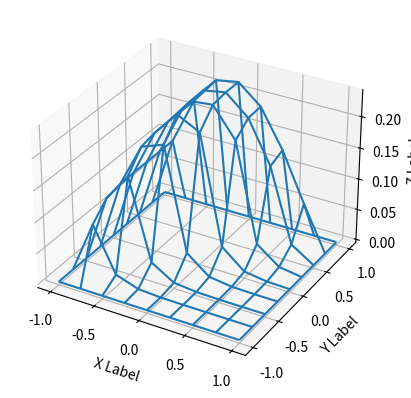

Write Python code to recreate this figure.
import os
import numpy as np
from math import *
import matplotlib.pyplot as plt
from mpl_toolkits.mplot3d import Axes3D

def power(number):
	return number*number	

def thomasAlgo(a,b,c,d):
	n=len(d)
	c_=np.zeros(n)
	d_=np.zeros(n)
	y=np.zeros(n)
	c_[1]=c[1]/b[1]
	d_[1]=d[1]/b[1]

	for i in range(2,n):
		c_[i]=c[i]/(b[i]-a[i]*c_[i-1])
		d_[i]=(d[i]-a[i]*d_[i-1])/(b[i]-a[i]*c_[i-1])

	y[n-1]=d_[n-1]
	for i in range(n-2,0,-1):
		y[i]=d_[i]-c_[i]*y[i+1]

	return y

def step1(C,dx,dt,dy,n,m):

	a=np.zeros(n,dtype=np.float32)
	b=np.zeros(n,dtype=np.float32)
	c=np.zeros(n,dtype=np.float32)
	d=np.zeros(n,dtype=np.float32)

	for j in range(1,m):
		print	
		a=[(-1/(2*power(dx))) for i in range(n)]
		b=[(1/(power(dx))+1/dt) for i in range(n)]
		c=[(-1/(2*power(dx))) for i in range(n)]
		for i in range(n):
			d[i]=(C[i][j]/dt + (C[i][j+1]-2*C[i][j]+C[i][j-1])/(2*(dy**2)))
		y=thomasAlgo(a,b,c,d)	
		for i in range(1,len(y),1):
			C[i][j]=y[i]
		C[0][j]=0.0
		C[n][j]=0.0
	C[0][m]=0
	C[n][m]=0

def step2(C,dx,dt,dy,n,m):
	a=np.zeros(n,dtype=np.float32)
	b=np.zeros(n,dtype=np.float32)
	c=np.zeros(n,dtype=np.float32)
	d=np.zeros(n,dtype=np.float32)

	for i in range(1,n):	
		a=[(-1/(2*power(dy))) for j in range(m)]
		b=[(1/(power(dy))+1/dt) for j in range(m)]
		c=[(-1/(2*power(dy))) for j in range(m)]
		for j in range(m):
			d[i]=(C[i][j]/dt + (C[i+1][j]-2*C[i][j]+C[i-1][j])/(2*(dx**2)))
		y=thomasAlgo(a,b,c,d)	
		for j in range(1,len(y),1):
			C[i][j]=y[j]
		C[i][0]=0.0
		C[i][m]=0.0
	C[n][m]=0
	C[n][0]=0



def main():
	dx=0.25
	dy=0.25
	dt=dx*dx/2
	a=-1.0
	b=1.0
	n=int((b-a)/dx)
	m=int((b-a)/dy)
	C=np.zeros((n+1,m+1),dtype=np.float32)
	for i in range(n+1):
		C[i][0]=0.0
		for j in range(1,m):
			C[i][j]=cos(pi*(-1+i*dx)/2)*cos(pi*(-1+j*dy)/2)
		C[i][m]=0.0
	
	step1(C,dx,dt,dy,n,m)
	step2(C,dx,dt,dy,n,m)
	x=[-1+i*dx for i in range(n+1)]
	x=np.asarray(x)
	y=[-1+j*dy for j in range(m+1)]
	y=np.asarray(y)
	X,Y=np.meshgrid(x,y)
	Z=C.reshape(X.shape)
	fig = plt.figure()
	ax = fig.add_subplot(111, projection='3d') 
	ax.plot_wireframe(X,Y,Z)
	ax.set_xlabel('X Label')
	ax.set_ylabel('Y Label')
	ax.set_zlabel('Z Label')
	plt.show()


main()